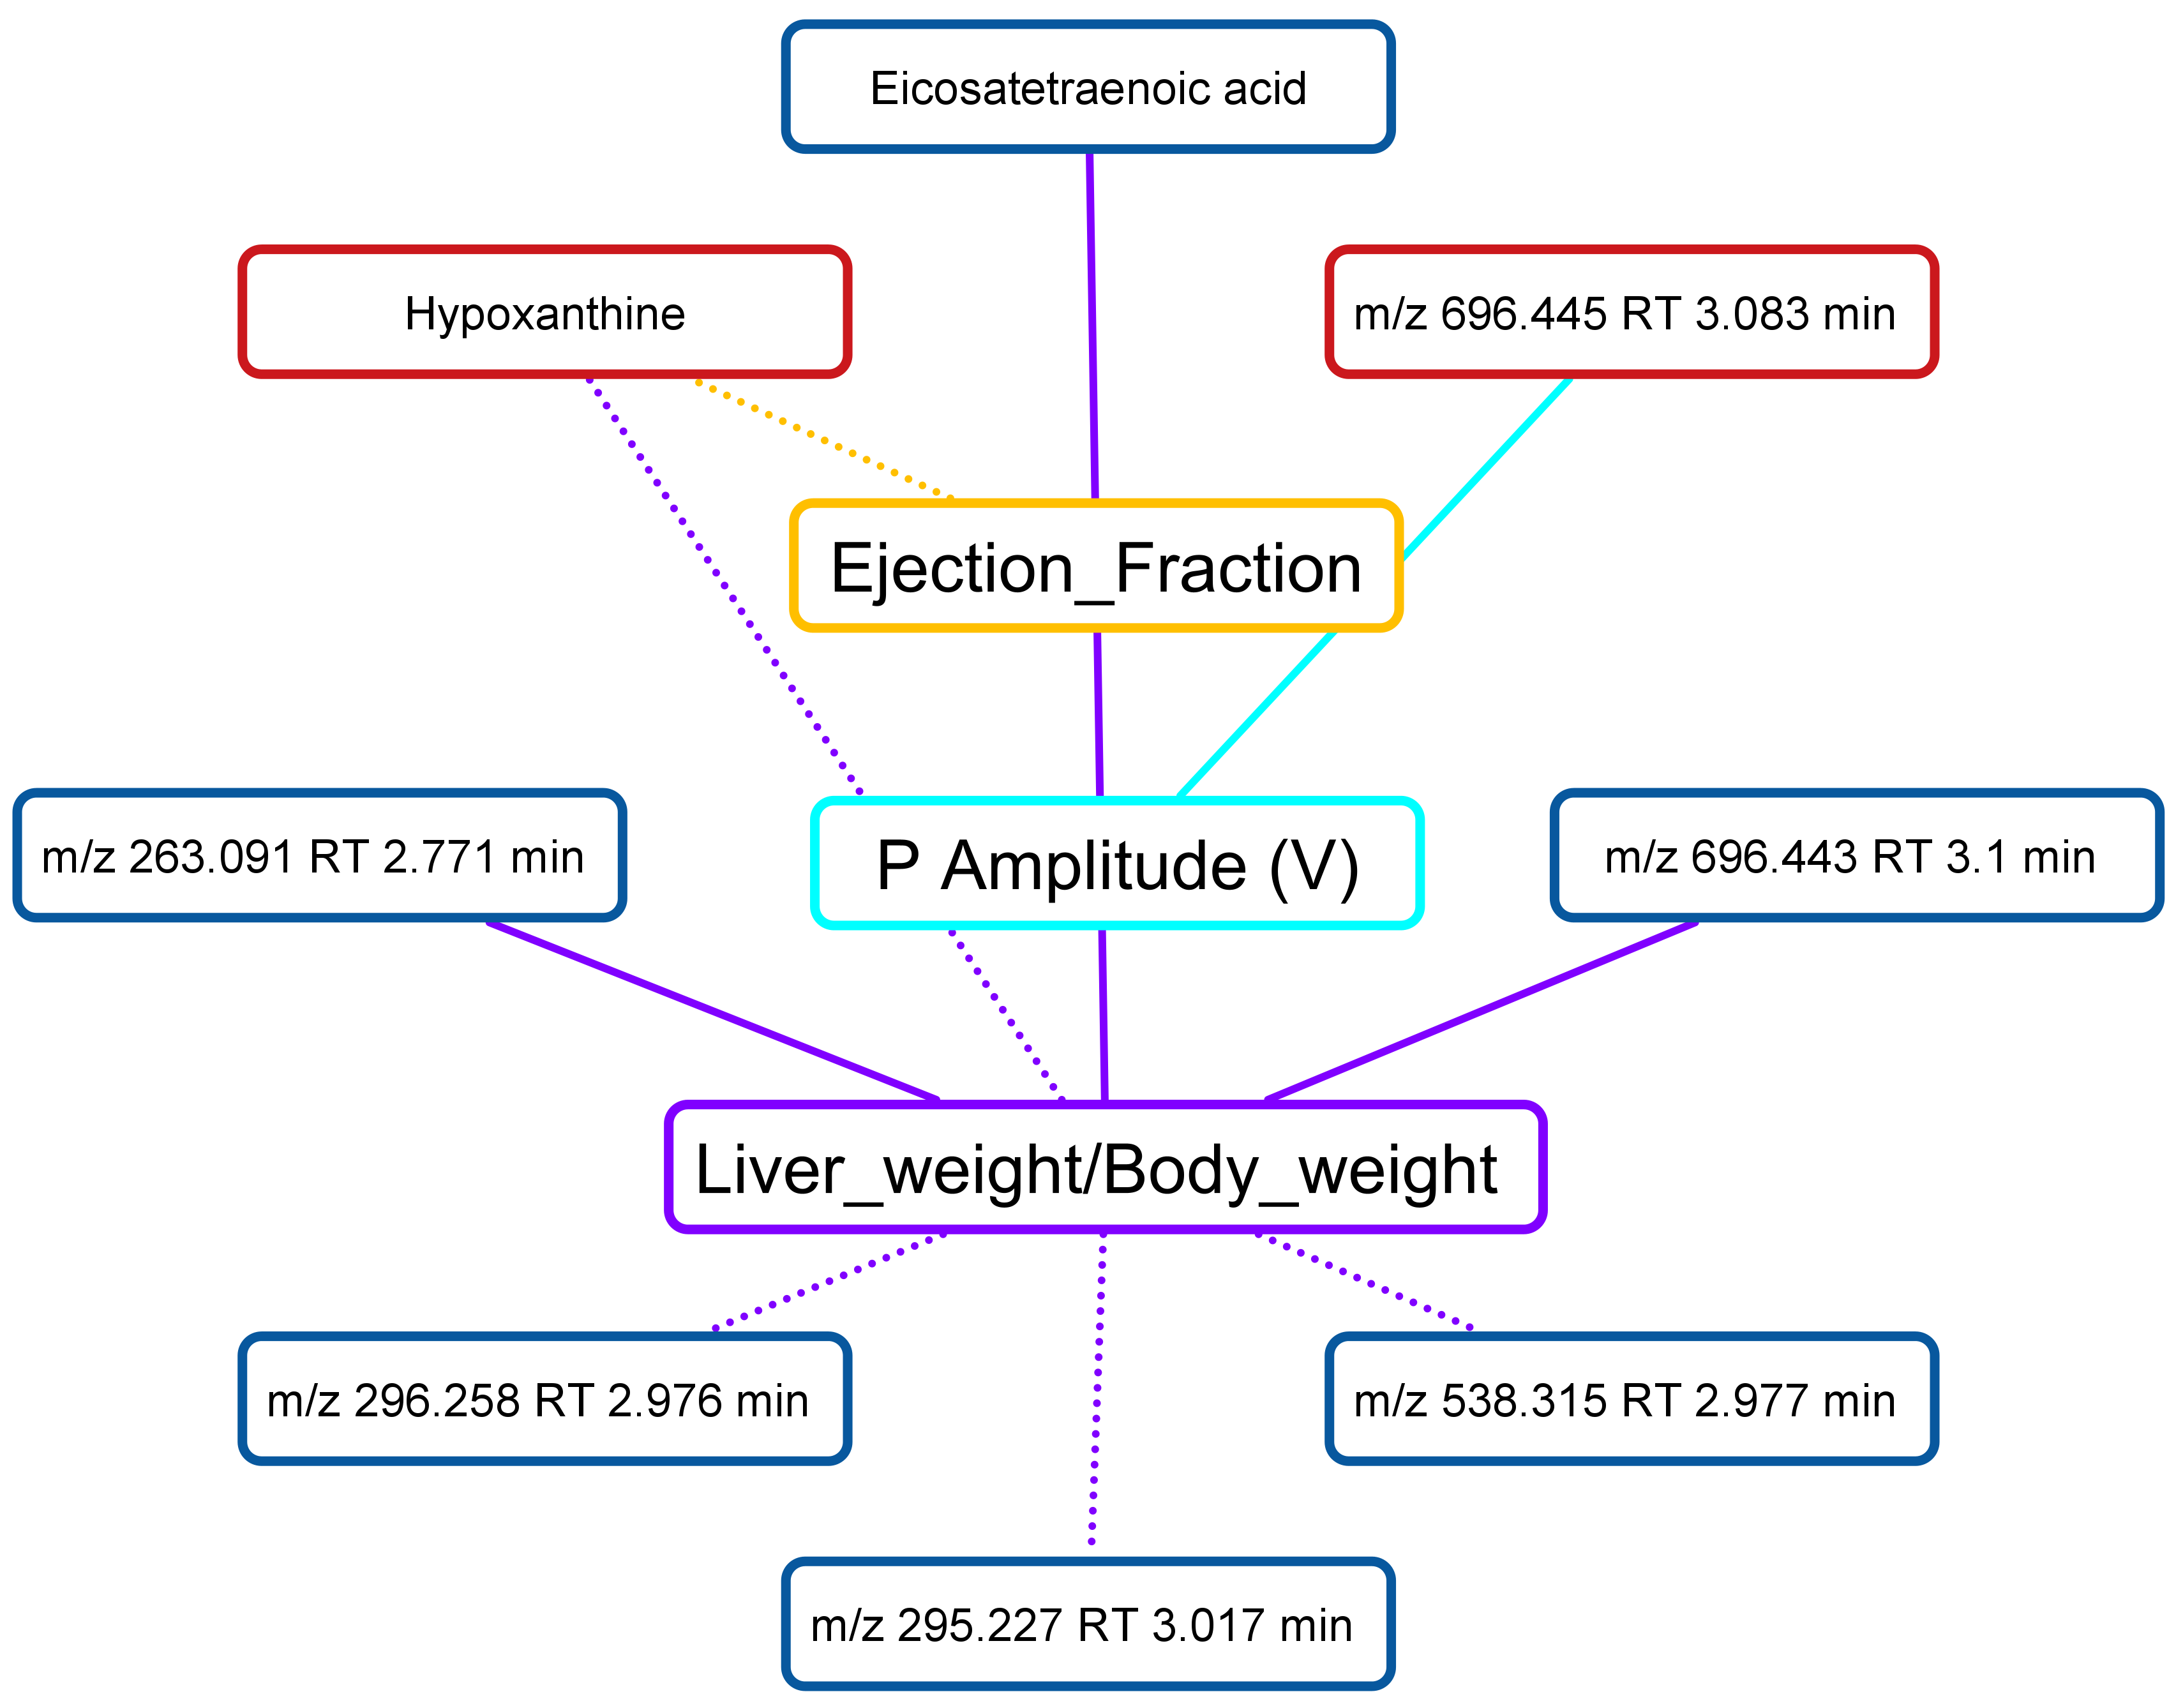

The file beside this chart, header and first rows:
Disease_severity_metadata, annotation_fix, Correlation, FDR_pval, Effect_of_treatment
Liver_weight/Body_weight, Hypoxanthine, -0.5677, 0.02242, Restored only by BNZ treatment
Ejection_Fraction, Hypoxanthine, -0.5159, 0.02465, Restored only by BNZ treatment
P Amplitude (V), m/z 696.445 RT 3.083 min, 0.5206, 0.02465, Restored only by BNZ treatment
Liver_weight/Body_weight, m/z 263.091 RT 2.771 min, 0.6353, 0.0153, Restored by both treatments
Liver_weight/Body_weight, m/z 296.258 RT 2.976 min, -0.647, 0.0153, Restored by both treatments
Liver_weight/Body_weight, m/z 295.227 RT 3.017 min, -0.6031, 0.01989, Restored by both treatments
Liver_weight/Body_weight, m/z 538.315 RT 2.977 min, -0.603, 0.01989, Restored by both treatments
Liver_weight/Body_weight, m/z 696.443 RT 3.1 min, 0.5735, 0.03491, Restored by both treatments
Liver_weight/Body_weight, Eicosatetraenoic acid, 0.555, 0.04591, Restored by both treatments
